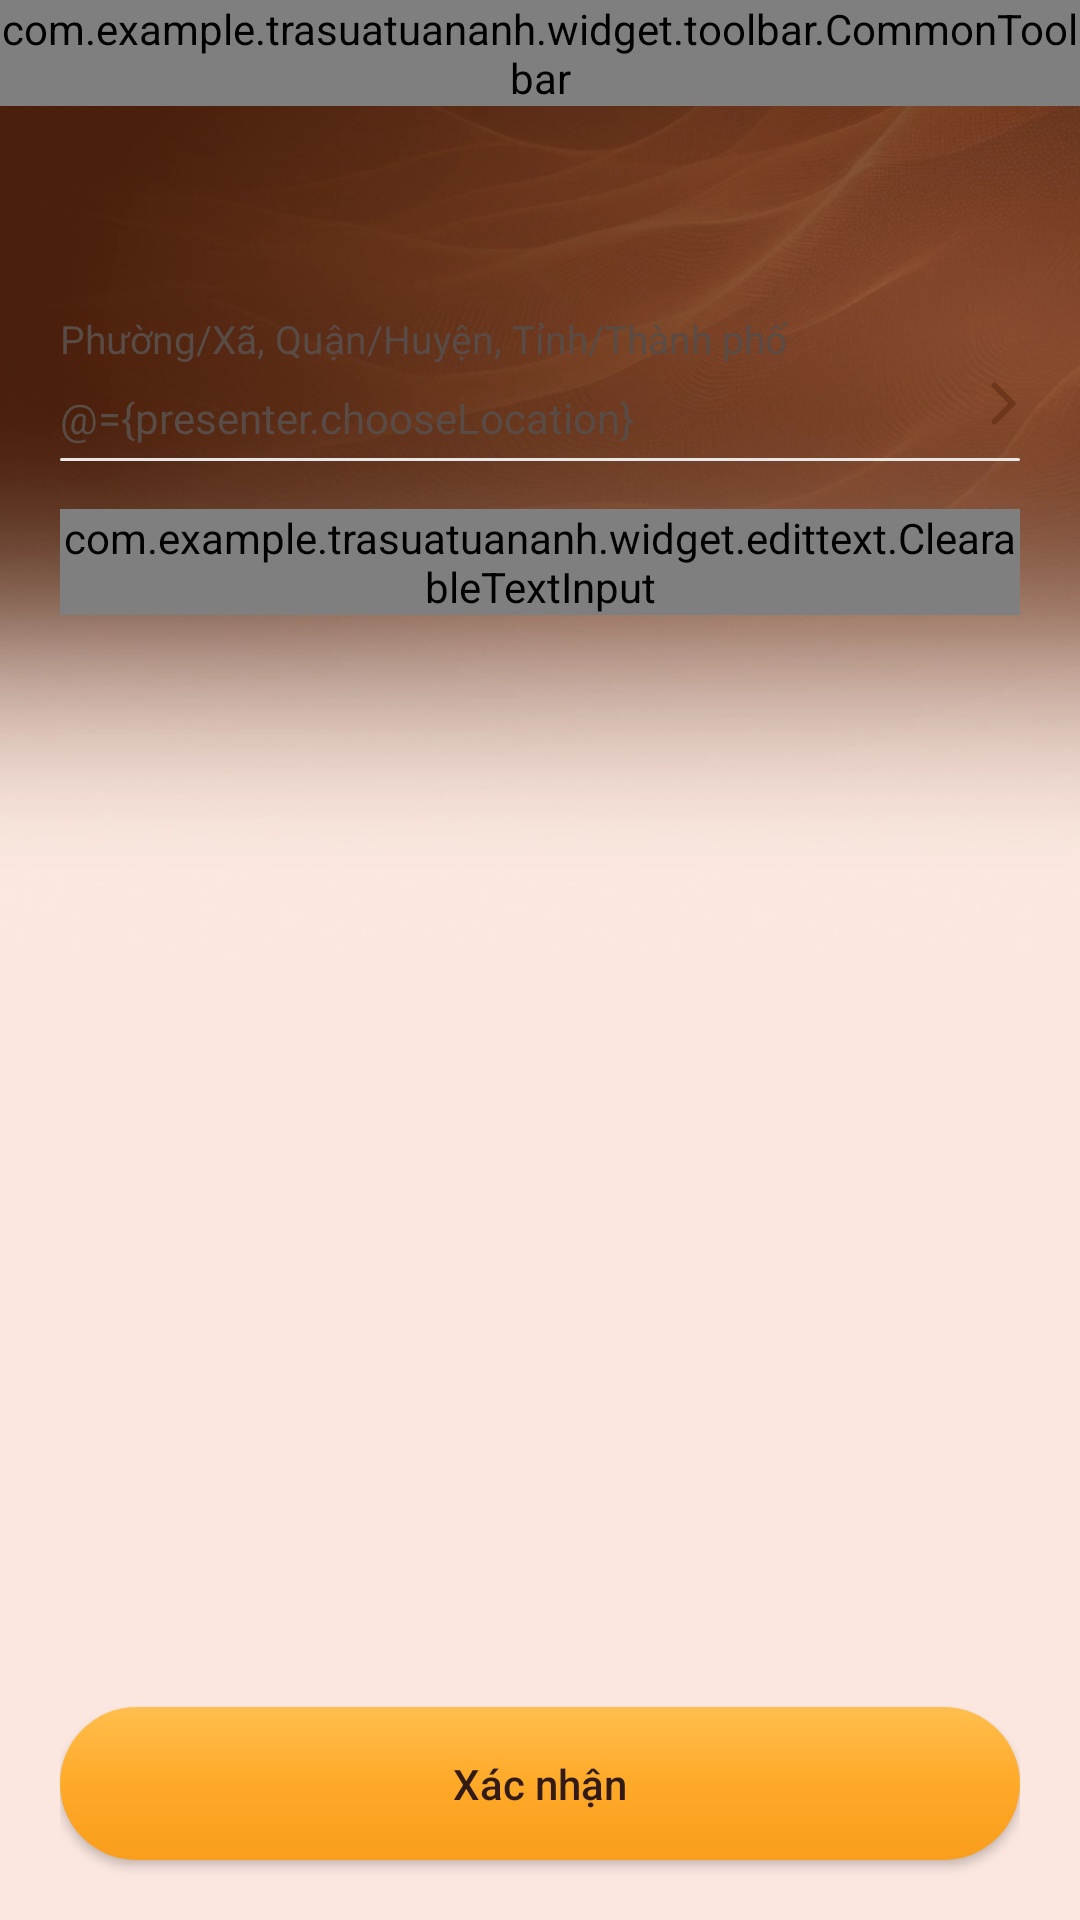

Produce the Android XML layout that renders to this screen, including the resource entries it uses.
<!-- AndroidManifest.xml: application theme Theme.AppCompat.Light.NoActionBar -->
<!-- res/layout/fragment_address.xml -->
<?xml version="1.0" encoding="utf-8"?>
<layout xmlns:android="http://schemas.android.com/apk/res/android"
    xmlns:app="http://schemas.android.com/apk/res-auto"
    xmlns:tools="http://schemas.android.com/tools">

    <data>

        <variable
            name="view"
            type="com.example.trasuatuananh.ui.home.location.map.AddressContract.View" />

        <variable
            name="presenter"
            type="com.example.trasuatuananh.ui.home.location.map.AddressContract.Presenter" />
    </data>

    <androidx.constraintlayout.widget.ConstraintLayout
        android:layout_width="match_parent"
        android:layout_height="match_parent"
        android:background="@drawable/bg_page"
        android:clickable="true"
        android:focusable="true">

        <com.example.trasuatuananh.widget.toolbar.CommonToolbar
            android:id="@+id/toolbar"
            android:layout_width="match_parent"
            android:layout_height="wrap_content"
            app:layout_constraintTop_toTopOf="parent"
            app:title="@string/address" />

        <androidx.constraintlayout.widget.ConstraintLayout
            android:layout_width="match_parent"
            android:layout_height="match_parent"
            android:layout_marginStart="4dp"
            android:layout_marginTop="64dp"
            android:layout_marginEnd="4dp"
            android:background="@drawable/bg_white_radius_12"
            android:paddingStart="16dp"
            android:paddingTop="40dp"
            android:paddingEnd="16dp"
            app:layout_constraintEnd_toEndOf="parent"
            app:layout_constraintHorizontal_bias="1.0"
            app:layout_constraintStart_toStartOf="parent"
            app:layout_constraintTop_toBottomOf="@+id/toolbar">

            <com.example.trasuatuananh.widget.edittext.ClearableTextInput
                android:id="@+id/edtFullName"
                android:layout_width="match_parent"
                android:layout_height="wrap_content"
                android:layout_marginTop="16dp"
                app:hint="@string/enter_address"
                app:labelTitle="@string/address_placeholder"
                app:layout_constraintEnd_toEndOf="parent"
                app:layout_constraintHorizontal_bias="0.0"
                app:layout_constraintStart_toStartOf="parent"
                app:layout_constraintTop_toBottomOf="@+id/viewTop"
                app:textInput="@={presenter.streetName}" />

            <Button
                android:id="@+id/btnConfirm"
                style="@style/Button.New.Primary"
                android:layout_width="match_parent"
                android:layout_height="wrap_content"
                android:layout_marginBottom="20dp"
                android:text="@string/confirm"
                app:layout_constraintBottom_toBottomOf="parent"
                app:layout_constraintEnd_toEndOf="parent"
                app:layout_constraintHorizontal_bias="0.059"
                app:layout_constraintStart_toStartOf="parent" />

            <TextView
                android:id="@+id/textView2"
                style="@style/text_body_sm_strong"
                android:layout_width="wrap_content"
                android:layout_height="wrap_content"
                android:text="@string/address_components"
                android:textColor="@color/text_normal"
                app:layout_constraintStart_toStartOf="parent"
                app:layout_constraintTop_toTopOf="parent" />

            <TextView
                android:id="@+id/tvAddress"
                style="@style/text_body_md_strong"
                android:layout_width="match_parent"
                android:layout_height="wrap_content"
                android:layout_marginTop="8dp"
                android:layout_marginEnd="20dp"
                android:text="@={presenter.chooseLocation}"
                android:textColor="@color/text_normal"
                app:layout_constraintEnd_toEndOf="parent"
                app:layout_constraintStart_toStartOf="parent"
                app:layout_constraintTop_toBottomOf="@+id/textView2"
                tools:text="@string/choose_location" />

            <View
                android:id="@+id/viewTop"
                android:layout_width="match_parent"
                android:layout_height="1dp"
                android:layout_gravity="center"
                android:layout_marginTop="4dp"
                android:background="@drawable/bg_e7e7e7_1000_radius_no_border"
                app:layout_constraintEnd_toEndOf="parent"
                app:layout_constraintStart_toStartOf="parent"
                app:layout_constraintTop_toBottomOf="@+id/tvAddress" />

            <ImageView
                android:id="@+id/ivAddress"
                android:layout_width="wrap_content"
                android:layout_height="wrap_content"
                android:layout_marginTop="16dp"
                app:layout_constraintStart_toEndOf="@+id/tvAddress"
                app:layout_constraintTop_toTopOf="parent"
                app:srcCompat="@drawable/ic_right" />


        </androidx.constraintlayout.widget.ConstraintLayout>
    </androidx.constraintlayout.widget.ConstraintLayout>
</layout>
<!-- resources referenced by this layout -->
<resources>
  <color name="text_normal">@color/gray_text_594B45</color>
  <!-- drawable bg_e7e7e7_1000_radius_no_border (drawable) -->
  <?xml version="1.0" encoding="utf-8"?>
  <shape xmlns:android="http://schemas.android.com/apk/res/android"
      android:shape="rectangle">
  
      <solid android:color="@color/gray_E7E7E7" />
      <corners android:radius="1000dp" />
  
  </shape>
  <!-- drawable ic_right (drawable) -->
  <vector xmlns:android="http://schemas.android.com/apk/res/android"
      android:width="29dp"
      android:height="29dp"
      android:viewportWidth="29"
      android:viewportHeight="29">
    <path
        android:pathData="m11.5,8.5 l6,6 -6,6"
        android:strokeLineJoin="round"
        android:strokeWidth="2"
        android:fillColor="#00000000"
        android:strokeColor="#6e361a"
        android:strokeLineCap="round"/>
  </vector>
  <string name="address">Địa chỉ</string>
  <string name="address_components">Phường/Xã, Quận/Huyện, Tỉnh/Thành phố</string>
  <string name="address_placeholder">Tên đường, số nhà</string>
  <string name="choose_location">Chọn Tỉnh/Thành Phố, Quận/Huyện, Phường/Xã</string>
  <string name="confirm">Xác nhận</string>
  <string name="enter_address">Nhập tên đường, số nhà</string>
  <style name="text_body_md_strong">
          <item name="android:fontFamily">@font/roboto_medium</item>
          <item name="android:textSize">14sp</item>
          <item name="android:textColor">@color/gray_text_181C1F</item>
      </style>
  <style name="text_body_sm_strong">
          <item name="android:fontFamily">@font/roboto_medium</item>
          <item name="android:textSize">13sp</item>
          <item name="android:textColor">@color/gray_text_181C1F</item>
      </style>
  <color name="gray_text_594B45">#594B45</color>
  <color name="gray_E7E7E7">#E7E7E7</color>
  <style name="Button">
          <item name="android:textColor">@color/white</item>
          <item name="android:textAllCaps">true</item>
          <item name="android:paddingTop">10dp</item>
          <item name="android:paddingBottom">10dp</item>
          <item name="android:paddingLeft">18dp</item>
          <item name="android:paddingRight">18dp</item>
          <item name="android:minHeight">0dp</item>
          <item name="android:minWidth">0dp</item>
      </style>
  <!-- drawable button_primary_text_color (drawable) -->
  <?xml version="1.0" encoding="utf-8"?>
  <selector xmlns:android="http://schemas.android.com/apk/res/android">
      <item android:color="#3D000000" android:state_enabled="false" />
      <item android:color="@color/text_strong" android:state_pressed="true" />
      <item android:color="@color/text_strong" />
  </selector>
  <!-- drawable bg_button_primary_new (drawable) -->
  <?xml version="1.0" encoding="utf-8"?>
  <selector xmlns:android="http://schemas.android.com/apk/res/android">
      <item android:drawable="@drawable/bg_button_disable" android:state_enabled="false" />
      <item android:drawable="@drawable/bg_button_rounded_gradient" android:state_pressed="true" />
      <item android:drawable="@drawable/bg_button_rounded_gradient" />
  </selector>
  <color name="gray_text_181C1F">#181C1F</color>
  <color name="white">#FFFFFFFF</color>
  <color name="text_strong">#311B12</color>
  <!-- drawable bg_button_disable (drawable) -->
  <?xml version="1.0" encoding="utf-8"?>
  <shape xmlns:android="http://schemas.android.com/apk/res/android">
      <solid android:color="@color/button_disable" />
      <corners android:radius="8dp"  />
  </shape>
  <color name="button_disable">#0F000000</color>
  <color name="orange_FFA928">#FFA928</color>
  <color name="orange_text_F99D1C">#F99D1C</color>
  <color name="orange_link_FFBF4E">#FFBF4E</color>
</resources>
